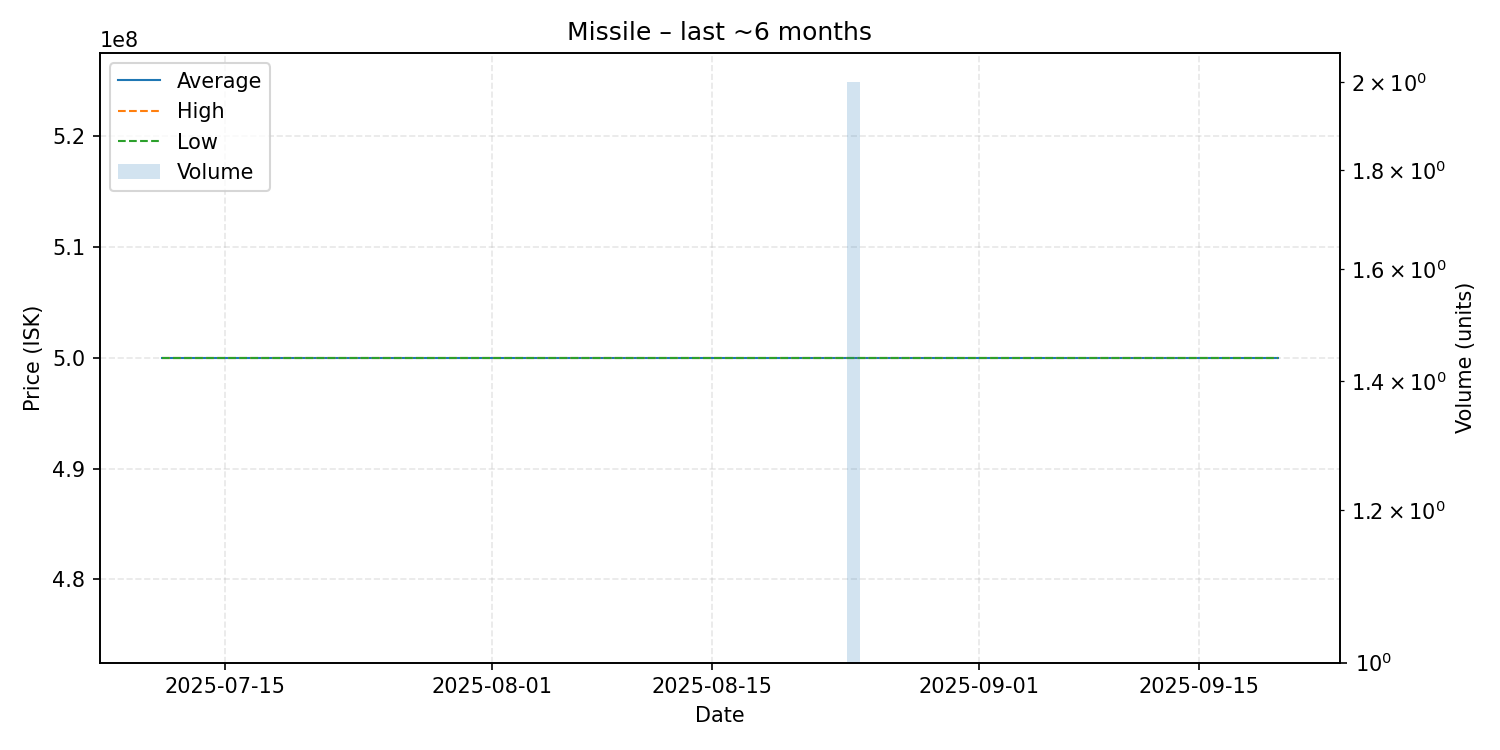

The file beside this chart, header and first rows:
date, average, highest, lowest, order_count, volume
2025-07-11, 500000000, 500000000, 500000000, 1, 1
2025-07-12, 500000000, 500000000, 500000000, 1, 1
2025-07-18, 500000000, 500000000, 500000000, 1, 1
2025-07-29, 500000000, 500000000, 500000000, 1, 1
2025-08-24, 500000000, 500000000, 500000000, 2, 2
2025-09-20, 500000000, 500000000, 500000000, 1, 1
